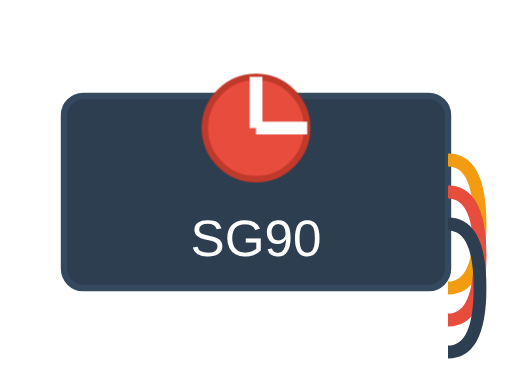
t = 0.00 s
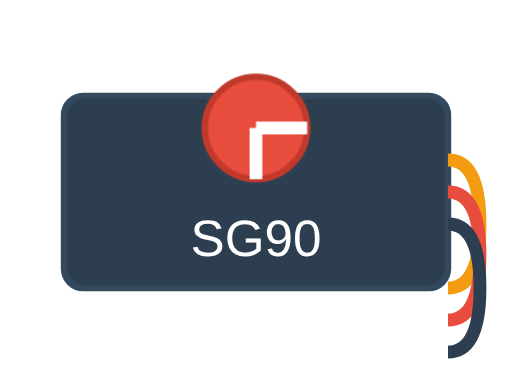
t = 0.50 s
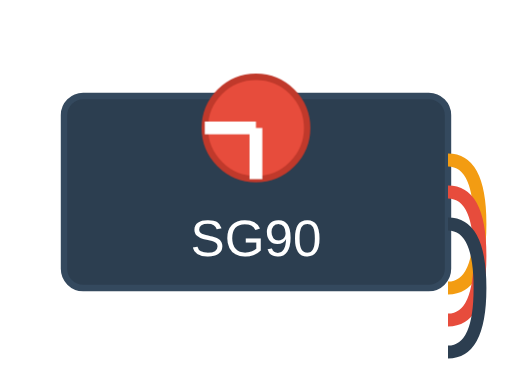
t = 1.00 s
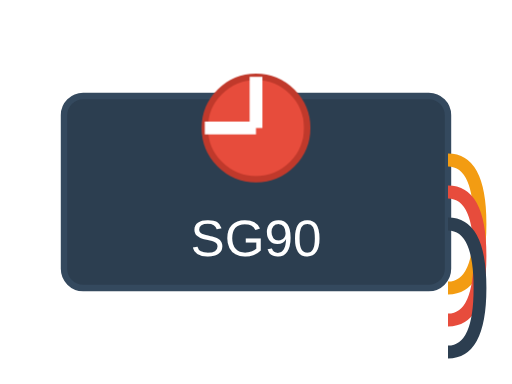
t = 1.50 s

The animated SVG that drew these frames (rendered in a browser with its animation timeline set to each time). Animation: 1 CSS @keyframes rule; one cycle of 2.00 s, repeats indefinitely.

<svg width="80" height="60" viewBox="0 0 80 60" xmlns="http://www.w3.org/2000/svg">
  <defs>
    <style>
      .servo-body { fill: #2c3e50; stroke: #34495e; stroke-width: 1; }
      .servo-horn { fill: #e74c3c; stroke: #c0392b; stroke-width: 1; }
      .servo-wire { stroke: #f39c12; stroke-width: 2; fill: none; }
      .servo-label { font-family: Arial, sans-serif; font-size: 8px; fill: white; }
      .rotating { animation: rotate 2s linear infinite; transform-origin: 40px 20px; }
      @keyframes rotate {
        from { transform: rotate(0deg); }
        to { transform: rotate(360deg); }
      }
    </style>
  </defs>
  
  <!-- Servo body -->
  <rect x="10" y="15" width="60" height="30" rx="3" class="servo-body"/>
  
  <!-- Servo horn (rotating part) -->
  <g class="rotating">
    <circle cx="40" cy="20" r="8" class="servo-horn"/>
    <line x1="40" y1="20" x2="40" y2="12" stroke="white" stroke-width="2"/>
    <line x1="40" y1="20" x2="48" y2="20" stroke="white" stroke-width="2"/>
  </g>
  
  <!-- Connection wires -->
  <path d="M 70 25 Q 75 25 75 35 Q 75 45 70 45" class="servo-wire"/>
  <path d="M 70 30 Q 75 30 75 40 Q 75 50 70 50" stroke="#e74c3c" stroke-width="2" fill="none"/>
  <path d="M 70 35 Q 75 35 75 45 Q 75 55 70 55" stroke="#2c3e50" stroke-width="2" fill="none"/>
  
  <!-- Labels -->
  <text x="40" y="40" text-anchor="middle" class="servo-label">SG90</text>
</svg>